16-way image classification set "dataset-resize" from GitHub (C242-PS525/Capstone_Project_ML); label vocabulary: apple, avocado, banana, durian, guava, kiwi, langsat, mango, melon, orange, papaya, pineapple, rambutan, salak, water guava, watermelon.

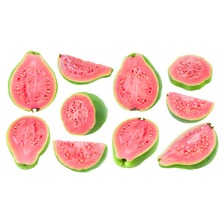
Label: guava

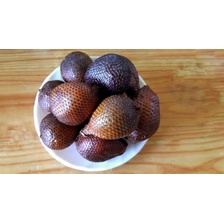
Label: salak

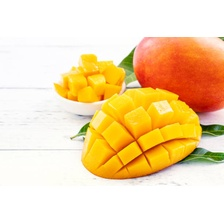
Label: mango

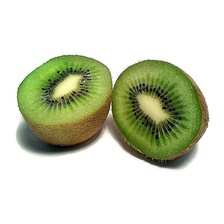
Label: kiwi

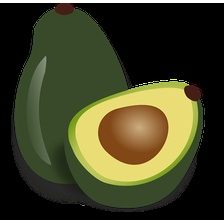
Label: avocado

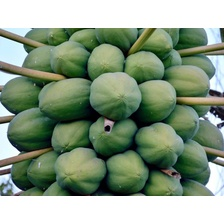
Label: papaya
